Dataset: 600x600data (GitHub, AndyWang1996/DeepLearningProjectGroup4). Classes: normal, pneumonia.

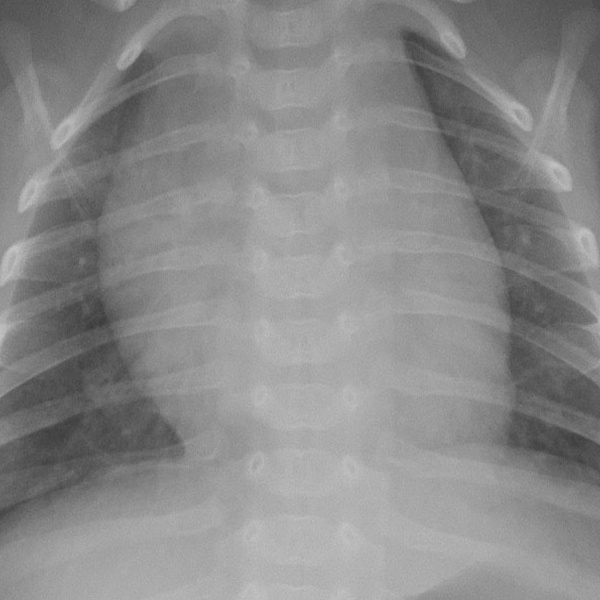
Label: normal

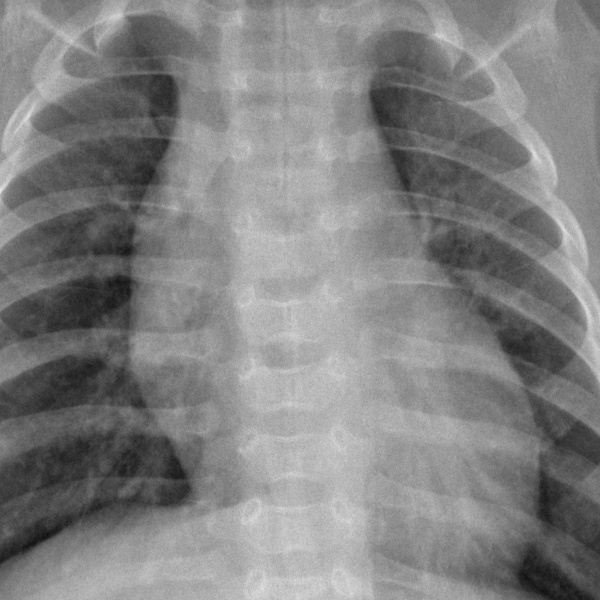
Label: normal

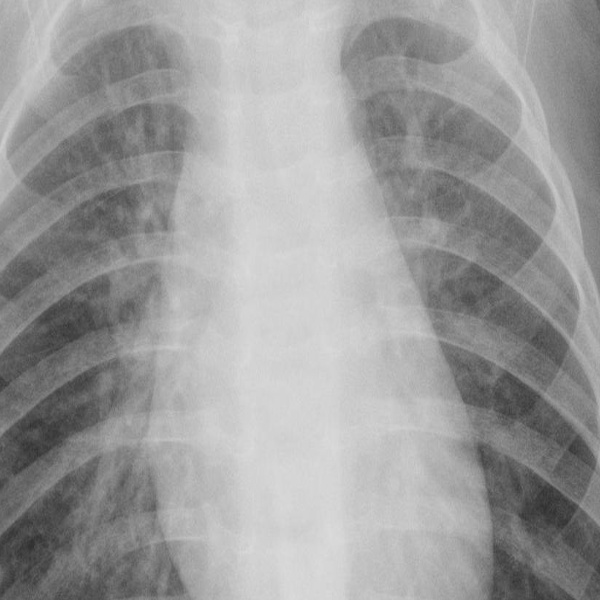
Label: pneumonia

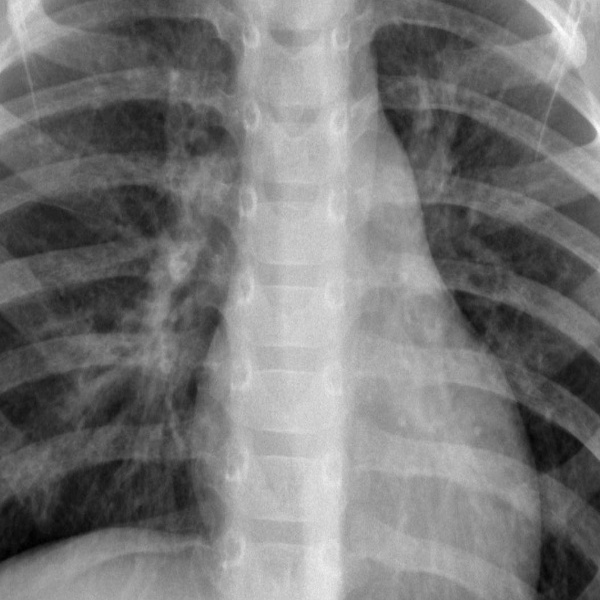
Label: pneumonia

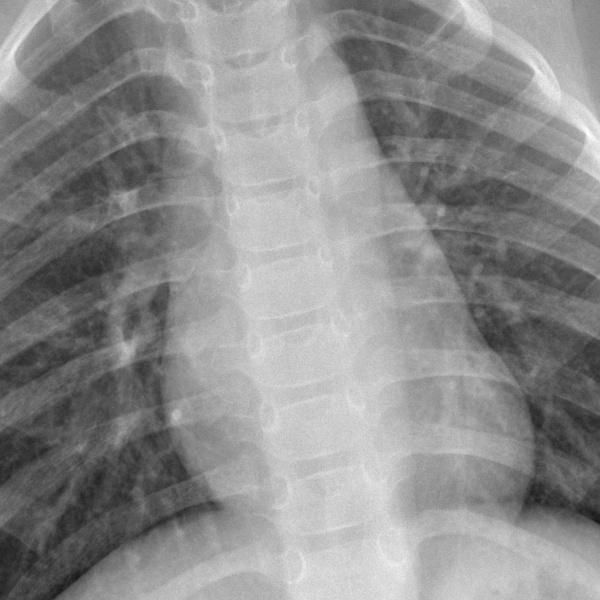
Label: normal

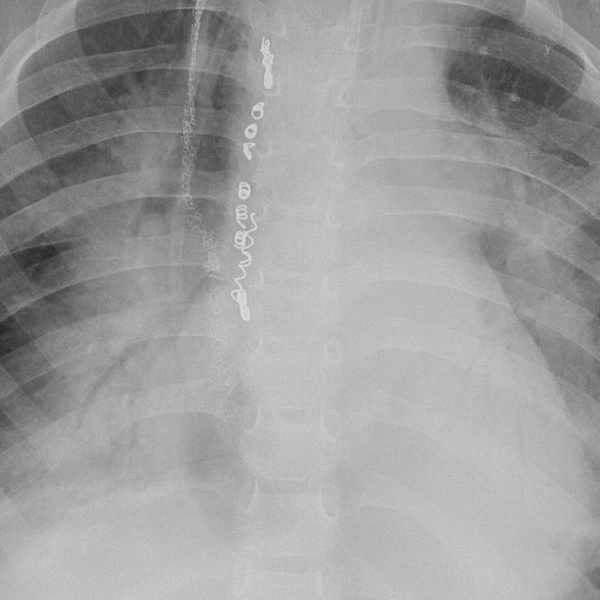
Label: pneumonia
